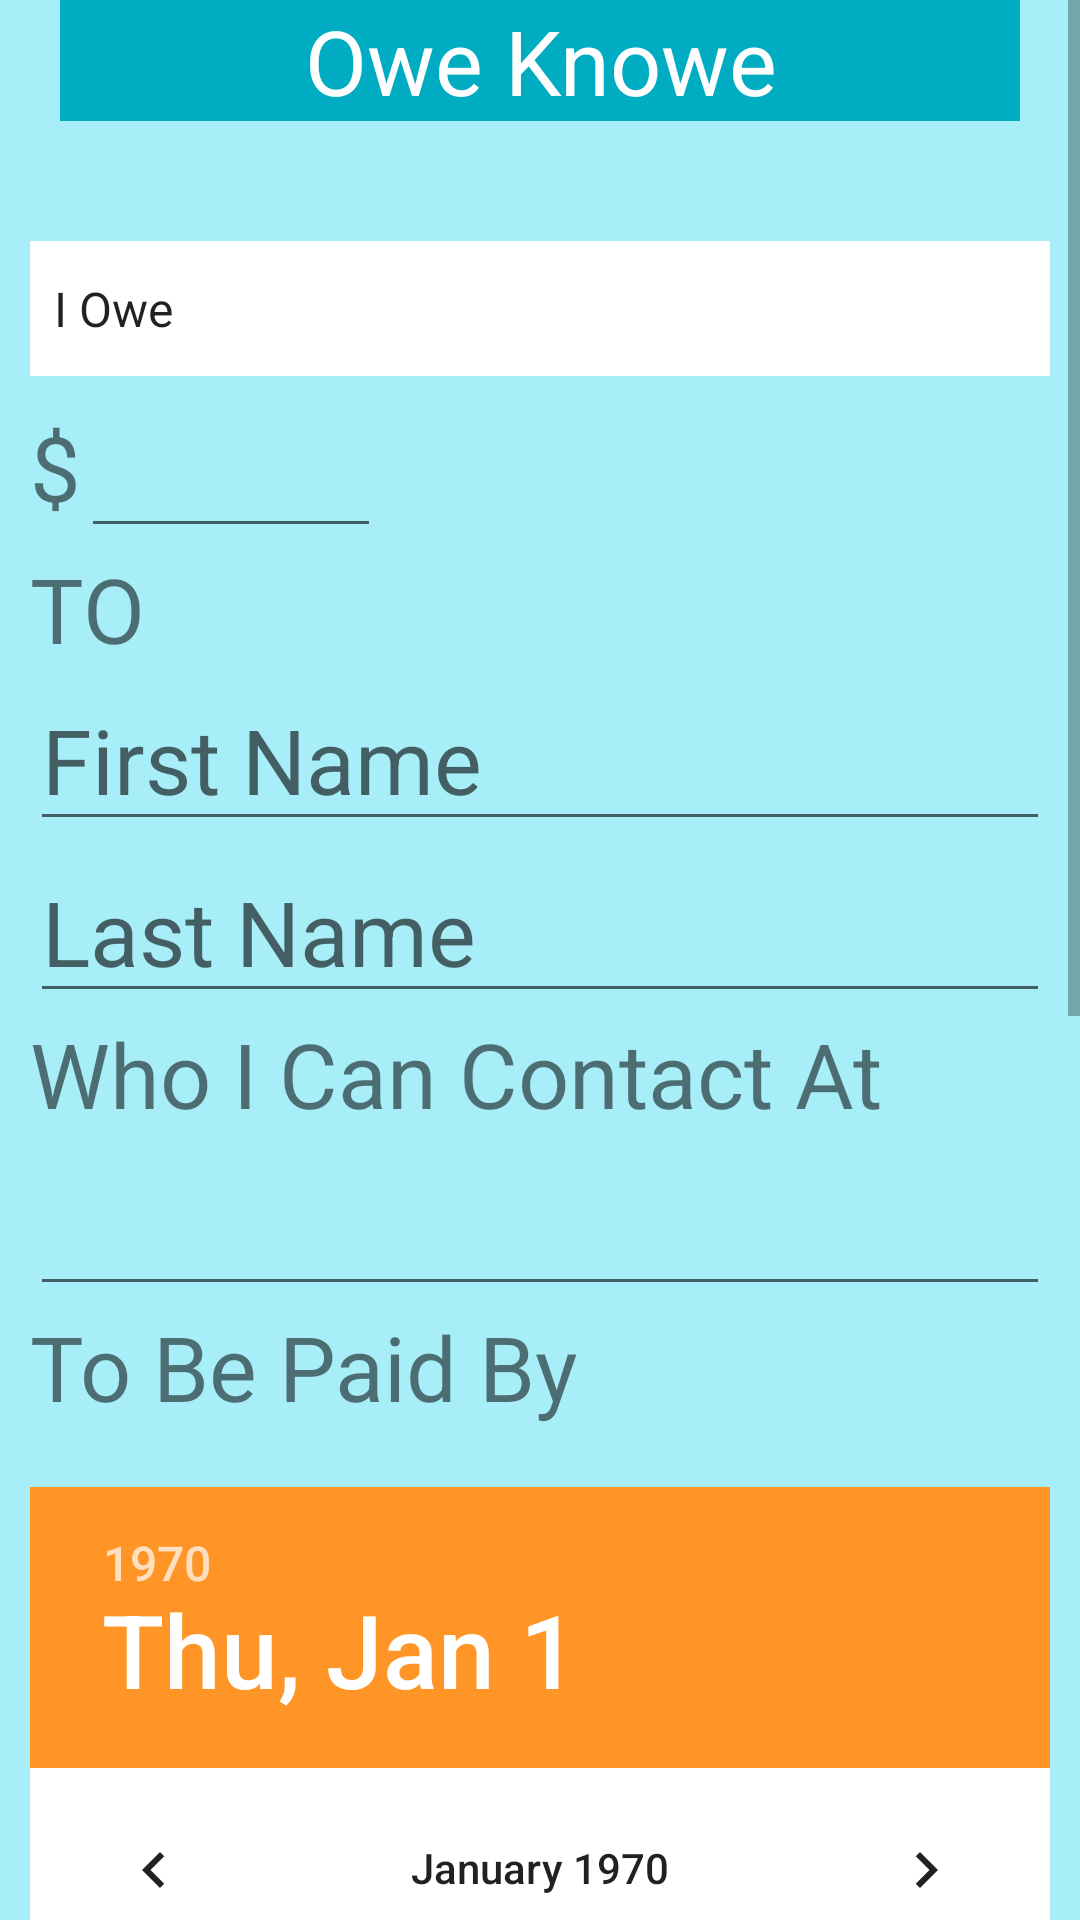

This screen was rendered from an Android layout file. Write that file and the resources it references.
<!-- AndroidManifest.xml: application theme AppTheme -->
<!-- res/layout/activity_main.xml -->
<?xml version="1.0" encoding="utf-8"?>
<ScrollView xmlns:android="http://schemas.android.com/apk/res/android"
    xmlns:app="http://schemas.android.com/apk/res-auto"
    xmlns:tools="http://schemas.android.com/tools"
    android:layout_width="match_parent"
    android:layout_height="match_parent"
    android:orientation="vertical"
    tools:context=".MainActivity">



    <LinearLayout
        android:layout_width="match_parent"
        android:layout_height="wrap_content"
        android:paddingRight="10dp"
        android:paddingLeft="10dp"
        android:background="@color/lightCyan"
        android:orientation="vertical">

        
        <TextView
            android:id="@+id/formtitle1"
            android:layout_width="match_parent"
            android:layout_height="wrap_content"
            android:text="@string/owe_knowe"
            android:layout_gravity="center"
            android:gravity="center"
            android:background="@color/colorPrimary"
            android:textColor="@android:color/white"
            android:layout_marginLeft="10dp"
            android:layout_marginRight="10dp"
            android:textSize="30sp"/>

        
        <Spinner
            android:id="@+id/spnnr_owe1"
            android:layout_width="389dp"
            android:layout_height="45dp"
            android:layout_marginTop="40dp"
            android:background="@android:color/white"
            android:entries="@array/owedOptions"
            android:minHeight="45dp"
            android:textSize="36sp" />

        
        <LinearLayout
            android:layout_width="match_parent"
            android:layout_height="wrap_content"
            android:orientation="horizontal">
            <TextView
                android:layout_width="wrap_content"
                android:layout_height="wrap_content"
                android:text="@string/dollar_sign"
                android:textSize="30sp"/>

            <EditText
                android:id="@+id/amount_txt1"
                android:layout_width="wrap_content"
                android:layout_height="wrap_content"
                android:minWidth="100dp"
                android:inputType="numberDecimal"
                android:textSize="30sp"/>
        </LinearLayout>

        <TextView
            android:layout_width="match_parent"
            android:layout_height="wrap_content"
            android:text="@string/to"
            android:textSize="30sp"/>

        
        <EditText
            android:id="@+id/ofname_txt1"
            android:layout_width="match_parent"
            android:layout_height="wrap_content"
            android:hint="@string/first_name_hint"
            android:textSize="30sp"/>

        
        <EditText
            android:id="@+id/olname_txt1"
            android:layout_width="match_parent"
            android:layout_height="wrap_content"
            android:hint="@string/last_name_hint"
            android:textSize="30sp"/>

        <TextView
            android:layout_width="match_parent"
            android:layout_height="wrap_content"
            android:text="@string/contact_label"
            android:textSize="30sp"/>

        
        <EditText
            android:id="@+id/ophone_txt1"
            android:layout_width="match_parent"
            android:layout_height="wrap_content"
            android:textSize="30sp"
            android:inputType="phone"/>

        <TextView
            android:layout_width="match_parent"
            android:layout_height="wrap_content"
            android:text="@string/to_be_paid_by"
            android:textSize="30sp"/>

        
        <DatePicker
            android:id="@+id/due_date_picker1"
            android:layout_marginTop="20dp"
            android:layout_marginBottom="20dp"
            android:layout_width="match_parent"
            android:layout_height="wrap_content"
            android:background="@android:color/white"
            android:layout_gravity="center"/>

        <TextView
            android:layout_width="match_parent"
            android:layout_height="wrap_content"
            android:text="@string/alerts_label"
            android:textSize="30sp"/>

        
        <ToggleButton
            android:id="@+id/alert_toggle1"
            android:layout_width="match_parent"
            android:layout_height="wrap_content"
            android:background="@color/colorPrimary"
            android:textColor="@android:color/white"
            android:textOff="@string/don_t_receive_alerts"
            android:textOn="@string/receive_alerts"
            android:textSize="30sp" />

        
        <CheckBox
            android:id="@+id/affirm_checkbox1"
            android:layout_width="match_parent"
            android:layout_height="wrap_content"
            android:text="@string/certify_statement"
            android:textSize="30sp"/>

        
        <Button
            android:id="@+id/submitBtn1"
            android:layout_marginTop="50dp"
            android:layout_width="match_parent"
            android:layout_height="wrap_content"
            android:background="@color/colorAccent"
            android:textColor="@android:color/white"
            android:text="@string/submit_btn_label"
            android:onClick="submitForm"
            android:textSize="30sp"/>


    </LinearLayout>


</ScrollView>
<!-- resources referenced by this layout -->
<resources>
  <string-array name="owedOptions">
          <item>I Owe</item>
          <item>I Loaned</item>
      </string-array>
  <color name="colorAccent">#FF9527</color>
  <color name="colorPrimary">#00ACC1</color>
  <color name="lightCyan">#A7EEF8</color>
  <string name="alerts_label">I Want To</string>
  <string name="certify_statement">I Affirm That This Information Is True</string>
  <string name="contact_label">Who I Can Contact At</string>
  <string name="dollar_sign">$</string>
  <string name="don_t_receive_alerts">NOT Receive Alerts</string>
  <string name="first_name_hint">First Name</string>
  <string name="last_name_hint">Last Name</string>
  <string name="owe_knowe">Owe Knowe</string>
  <string name="receive_alerts">Receive Alerts</string>
  <string name="submit_btn_label">Submit</string>
  <string name="to">TO</string>
  <string name="to_be_paid_by">To Be Paid By</string>
  <style name="AppTheme" parent="Theme.AppCompat.Light.DarkActionBar">
          
          <item name="colorPrimary">@color/colorPrimary</item>
          <item name="colorPrimaryDark">@color/colorPrimaryDark</item>
          <item name="colorAccent">@color/colorAccent</item>
      </style>
  <color name="colorPrimaryDark">#00574B</color>
</resources>
